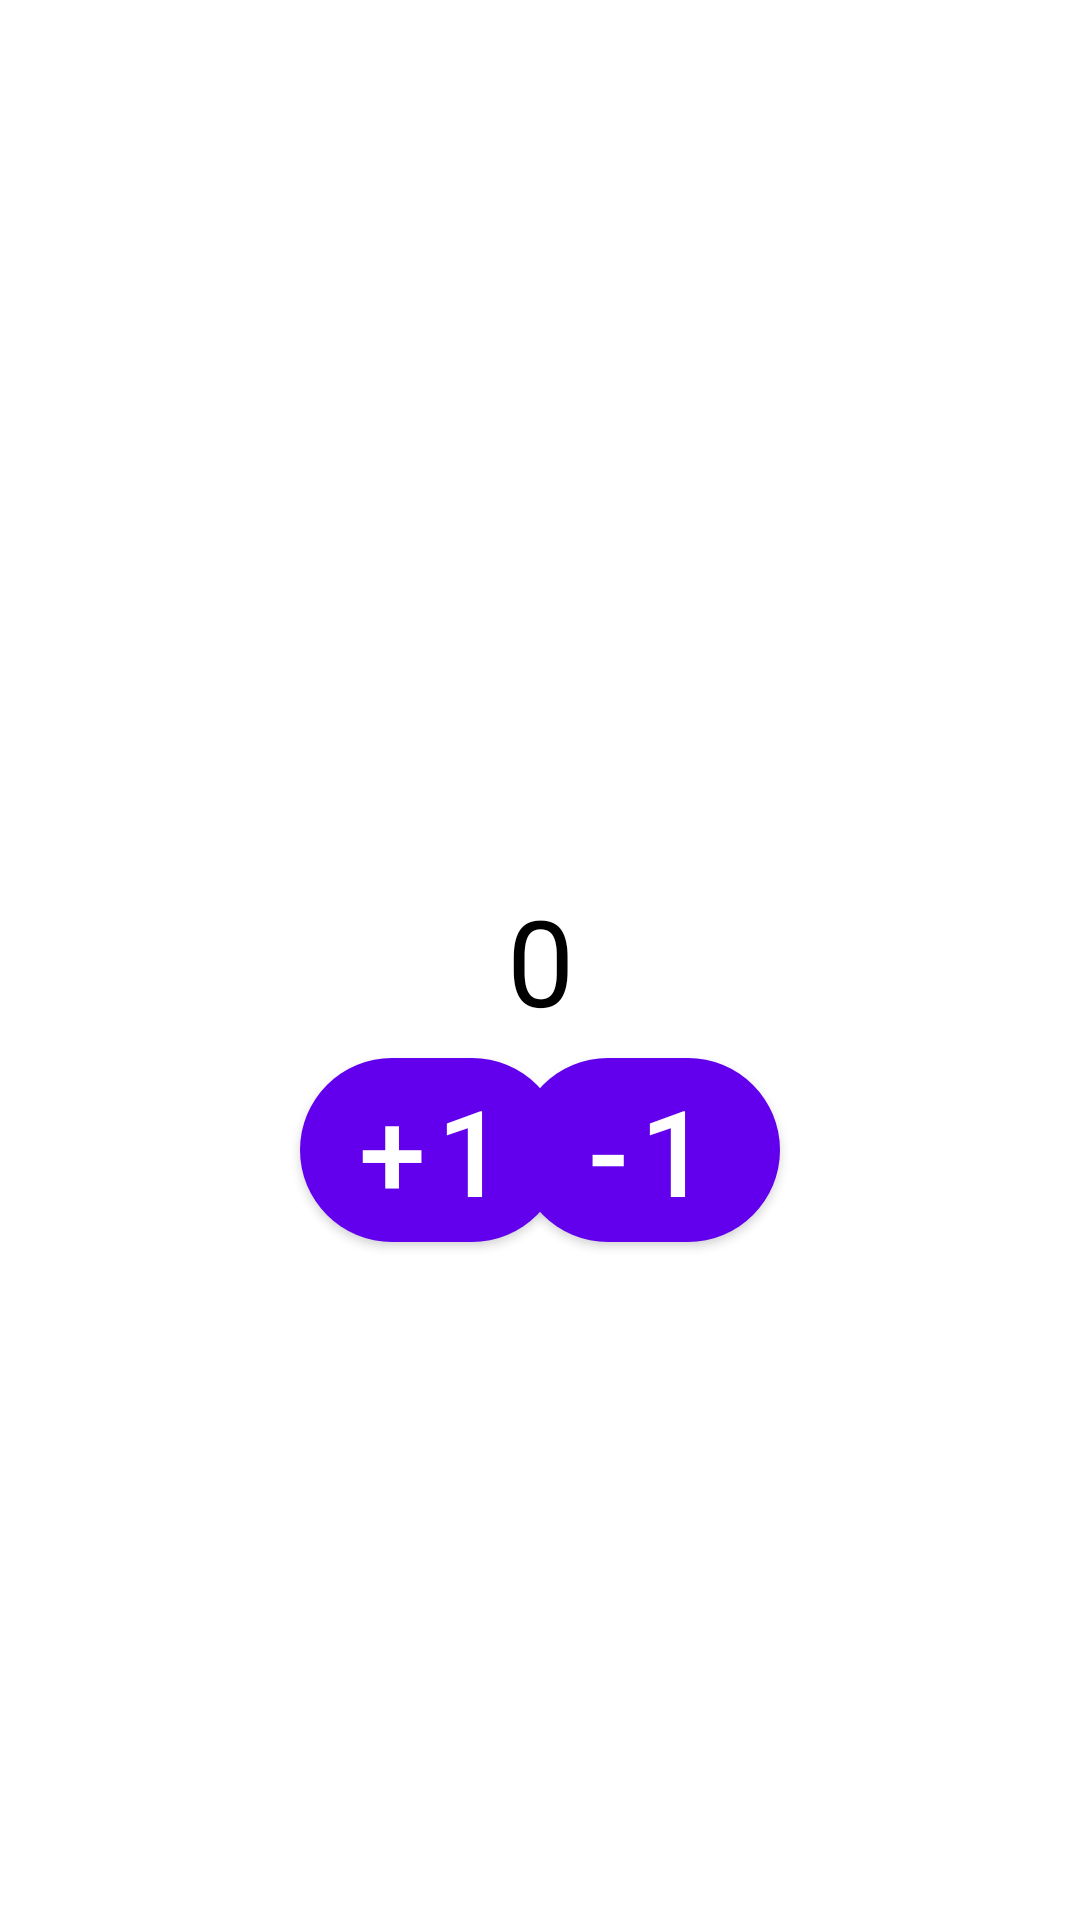

Here is an Android app screen rendered from its layout file. Give the layout XML and the strings, colors and styles it references.
<!-- AndroidManifest.xml: application theme Theme.Hw_2_3mon -->
<!-- res/layout/fragment_first.xml -->
<?xml version="1.0" encoding="utf-8"?>
<androidx.constraintlayout.widget.ConstraintLayout xmlns:android="http://schemas.android.com/apk/res/android"
    xmlns:tools="http://schemas.android.com/tools"
    android:layout_width="match_parent"
    android:layout_height="match_parent"
    xmlns:app="http://schemas.android.com/apk/res-auto"
    tools:context=".FirstFragment">


    <TextView
        android:id="@+id/zero"
        android:layout_width="wrap_content"
        android:layout_height="wrap_content"
        app:layout_constraintStart_toStartOf="parent"
        app:layout_constraintEnd_toEndOf="parent"
        app:layout_constraintBottom_toBottomOf="parent"
        app:layout_constraintTop_toTopOf="parent"
        android:text="0"
        android:textSize="40sp"
        android:textColor="@color/black"/>

    <com.google.android.material.button.MaterialButton
        android:id="@+id/btn_plus"
        android:layout_width="wrap_content"
        android:layout_height="wrap_content"
        app:layout_constraintTop_toBottomOf="@id/zero"
        app:layout_constraintStart_toStartOf="parent"
        android:layout_marginStart="100dp"
        android:text="+1"
        android:textSize="40sp"
        app:cornerRadius="50dp"/>

    <com.google.android.material.button.MaterialButton
        android:id="@+id/btn_minus"
        android:layout_width="wrap_content"
        android:layout_height="wrap_content"
        app:layout_constraintTop_toBottomOf="@id/zero"
        app:layout_constraintEnd_toEndOf="parent"
        android:layout_marginEnd="100dp"
        android:text="-1"
        android:textSize="40sp"
        app:cornerRadius="50dp"/>

    <com.google.android.material.button.MaterialButton
        android:id="@+id/btn_next"
        android:layout_width="wrap_content"
        android:layout_height="wrap_content"
        app:layout_constraintBottom_toTopOf="@id/zero"
        app:layout_constraintStart_toStartOf="parent"
        app:layout_constraintEnd_toEndOf="parent"
        android:text="next"
        android:textSize="40sp"
        android:visibility="gone"
        app:cornerRadius="50dp"/>

</androidx.constraintlayout.widget.ConstraintLayout>
<!-- resources referenced by this layout -->
<resources>
  <style name="Theme.Hw_2_3mon" parent="Theme.MaterialComponents.DayNight.DarkActionBar">
          
          <item name="colorPrimary">@color/purple_500</item>
          <item name="colorPrimaryVariant">@color/purple_700</item>
          <item name="colorOnPrimary">@color/white</item>
          
          <item name="colorSecondary">@color/teal_200</item>
          <item name="colorSecondaryVariant">@color/teal_700</item>
          <item name="colorOnSecondary">@color/black</item>
          
          <item name="android:statusBarColor">?attr/colorPrimaryVariant</item>
          
      </style>
  <!-- not gathered from this repository: default colours our renderer supplied (Android Studio template values) -->
  <color name="purple_500">#FF6200EE</color>
  <color name="purple_700">#FF3700B3</color>
  <color name="teal_200">#FF03DAC5</color>
  <color name="teal_700">#FF018786</color>
  <color name="black">#FF000000</color>
  <color name="white">#FFFFFFFF</color>
</resources>
